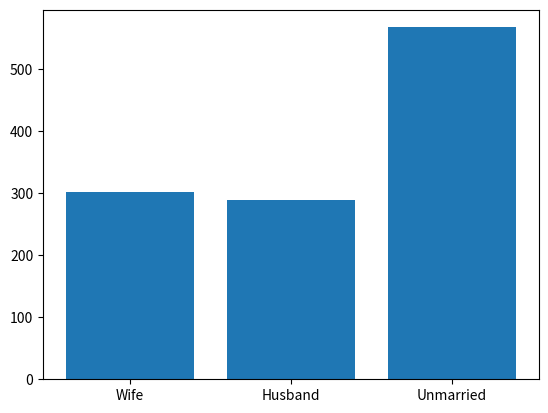

This chart was generated by the following Python code: (Note: this script raises an exception after producing the figure.)
# ### Video 4.1 - Using the simple bar graph 

# In[260]:


import matplotlib.pyplot as plt
plt.bar(["Wife","Husband","Unmarried"], [302,289,567])
plt.show()


# In[261]:


distribution = data["relationship"].value_counts()
distribution


# In[262]:


import matplotlib.pyplot as plt

plt.bar(distribution.index, distribution.values)
plt.title('Relationship')

plt.show()


# ### Video 4.2 - Exploring Histogram

# In[263]:


plt.hist(data["age"].values, bins=20)
plt.title('Age')
plt.show()


# ### Video 4.3 - Working with boxplots

# In[264]:


plt.boxplot(data['age'].values)
plt.show()


# In[265]:


plt.boxplot(data['age'].values, vert=False)
plt.show()

plt.hist(data['age'])
plt.show()


# In[266]:


ages_lt50k = data.loc[data['income'] == '<=50K', "age"]
ages_mt50k = data.loc[data['income'] == '>50K', "age"]

plt.boxplot([ages_lt50k.values, ages_mt50k.values], labels=['<=50K', '>50K'])

plt.xlabel("income")
plt.ylabel("age")
plt.title('Is there a relation between Income and Age ?')
plt.show()


# ### Video 4.4 - Detecting correlations with scatterplots

# In[267]:


plt.scatter([20, 30, 10, 25], [1, 1.5, 2, 1.6])
plt.show()


# In[268]:


plt.scatter(ozone_data['temp12'].values, ozone_data['temp15'].values)

plt.xlabel("temp12")
plt.ylabel("temp15")
plt.title("Relationship between Temp12 and Temp15")
plt.show()


# In[269]:


plt.scatter(ozone_data['wind15'].values, ozone_data['prev_maxO3'].values)

plt.xlabel("wind15")
plt.ylabel("prev_maxO3")
plt.title("Relationship between wind15 and prev_maxO3")
plt.show()


# ### Video 4.5 - Extending Matplotlib’s possibilities thanks to Seaborn

# In[270]:


import seaborn as sns
sns.set()

plt.scatter(ozone_data['wind15'].values, ozone_data['prev_maxO3'].values)

plt.xlabel("wind15")
plt.ylabel("prev_maxO3")
plt.title("Relationship between wind15 and prev_maxO3")
plt.show()


# In[271]:


sns.jointplot("temp12", "temp15", ozone_data, kind="reg")
plt.show()


# In[272]:


sns.pairplot(ozone_data)
plt.show()


# ### Video 4.6 - Dealing with several plots

# In[273]:


fig, [ax1, ax2] = plt.subplots(2)

ax1.set_title("title 1")
ax2.set_title("title 2")

ax1.xaxis.set_view_interval(-10,10) # horizontal axis
ax1.yaxis.set_view_interval(0,100) # vertical axis
ax2.xaxis.set_view_interval(-2000,2000) # horizontal axis
ax2.yaxis.set_view_interval(0,3000) # vertical axis

fig.suptitle("General title")

plt.show()


# In[274]:


fig, axes = plt.subplots(2,3)

axes[1,2].hist(data["age"])

plt.show()


# In[275]:


fig, axes = plt.subplots(2,3)
print("Shape of axes : ", axes.shape)
print("axes :")
print(axes)

axes[1,2].hist(data["age"])
plt.show()
